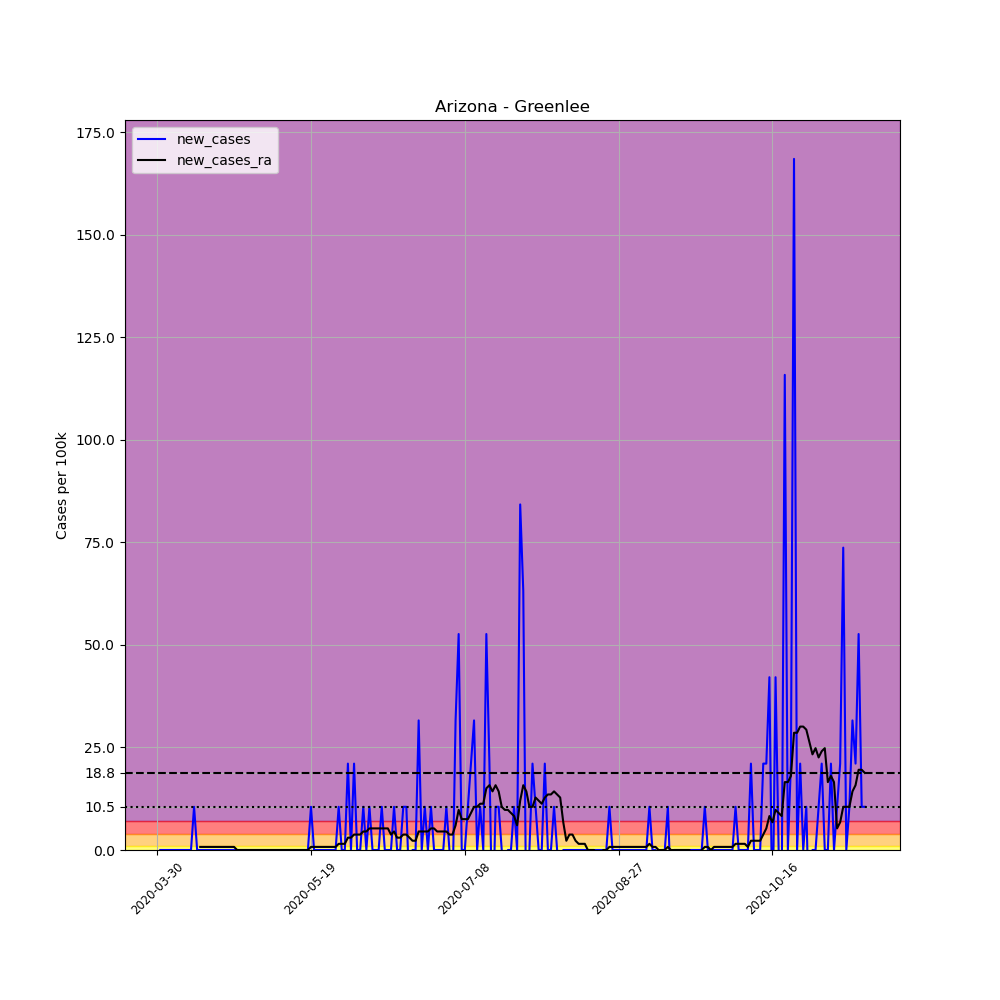

Data behind this chart, as committed beside it:
, date, county, state, fips, cases, deaths, COUNTY, STNAME, CTYNAME, POPESTIMATE2019, per_100k, new_cases, new_cases_ra
469088, 2020-03-30, Greenlee, Arizona, 4011, 1, 0, 11, Arizona, Greenlee, 9498, 10.53, , 
469089, 2020-03-31, Greenlee, Arizona, 4011, 1, 0, 11, Arizona, Greenlee, 9498, 10.53, 0.0, 
469090, 2020-04-01, Greenlee, Arizona, 4011, 1, 0, 11, Arizona, Greenlee, 9498, 10.53, 0.0, 
469091, 2020-04-02, Greenlee, Arizona, 4011, 1, 0, 11, Arizona, Greenlee, 9498, 10.53, 0.0, 
469092, 2020-04-03, Greenlee, Arizona, 4011, 1, 0, 11, Arizona, Greenlee, 9498, 10.53, 0.0, 
469093, 2020-04-04, Greenlee, Arizona, 4011, 1, 0, 11, Arizona, Greenlee, 9498, 10.53, 0.0, 
469094, 2020-04-05, Greenlee, Arizona, 4011, 1, 0, 11, Arizona, Greenlee, 9498, 10.53, 0.0, 
469095, 2020-04-06, Greenlee, Arizona, 4011, 1, 0, 11, Arizona, Greenlee, 9498, 10.53, 0.0, 
469096, 2020-04-07, Greenlee, Arizona, 4011, 1, 0, 11, Arizona, Greenlee, 9498, 10.53, 0.0, 
469097, 2020-04-08, Greenlee, Arizona, 4011, 1, 0, 11, Arizona, Greenlee, 9498, 10.53, 0.0, 
469098, 2020-04-09, Greenlee, Arizona, 4011, 1, 0, 11, Arizona, Greenlee, 9498, 10.53, 0.0, 
469099, 2020-04-10, Greenlee, Arizona, 4011, 1, 0, 11, Arizona, Greenlee, 9498, 10.53, 0.0, 
469100, 2020-04-11, Greenlee, Arizona, 4011, 2, 0, 11, Arizona, Greenlee, 9498, 21.06, 10.53, 
469101, 2020-04-12, Greenlee, Arizona, 4011, 2, 0, 11, Arizona, Greenlee, 9498, 21.06, 0.0, 
469102, 2020-04-13, Greenlee, Arizona, 4011, 2, 0, 11, Arizona, Greenlee, 9498, 21.06, 0.0, 0.752
469103, 2020-04-14, Greenlee, Arizona, 4011, 2, 0, 11, Arizona, Greenlee, 9498, 21.06, 0.0, 0.752
469104, 2020-04-15, Greenlee, Arizona, 4011, 2, 0, 11, Arizona, Greenlee, 9498, 21.06, 0.0, 0.752
469105, 2020-04-16, Greenlee, Arizona, 4011, 2, 0, 11, Arizona, Greenlee, 9498, 21.06, 0.0, 0.752
469106, 2020-04-17, Greenlee, Arizona, 4011, 2, 0, 11, Arizona, Greenlee, 9498, 21.06, 0.0, 0.752
469107, 2020-04-18, Greenlee, Arizona, 4011, 2, 0, 11, Arizona, Greenlee, 9498, 21.06, 0.0, 0.752
469108, 2020-04-19, Greenlee, Arizona, 4011, 2, 0, 11, Arizona, Greenlee, 9498, 21.06, 0.0, 0.752
469109, 2020-04-20, Greenlee, Arizona, 4011, 2, 0, 11, Arizona, Greenlee, 9498, 21.06, 0.0, 0.752
469110, 2020-04-21, Greenlee, Arizona, 4011, 2, 0, 11, Arizona, Greenlee, 9498, 21.06, 0.0, 0.752
469111, 2020-04-22, Greenlee, Arizona, 4011, 2, 0, 11, Arizona, Greenlee, 9498, 21.06, 0.0, 0.752
469112, 2020-04-23, Greenlee, Arizona, 4011, 2, 0, 11, Arizona, Greenlee, 9498, 21.06, 0.0, 0.752
469113, 2020-04-24, Greenlee, Arizona, 4011, 2, 0, 11, Arizona, Greenlee, 9498, 21.06, 0.0, 0.752
469114, 2020-04-25, Greenlee, Arizona, 4011, 2, 0, 11, Arizona, Greenlee, 9498, 21.06, 0.0, 0.0
469115, 2020-04-26, Greenlee, Arizona, 4011, 2, 0, 11, Arizona, Greenlee, 9498, 21.06, 0.0, 0.0
469116, 2020-04-27, Greenlee, Arizona, 4011, 2, 0, 11, Arizona, Greenlee, 9498, 21.06, 0.0, 0.0
469117, 2020-04-28, Greenlee, Arizona, 4011, 2, 0, 11, Arizona, Greenlee, 9498, 21.06, 0.0, 0.0
469118, 2020-04-29, Greenlee, Arizona, 4011, 2, 0, 11, Arizona, Greenlee, 9498, 21.06, 0.0, 0.0
469119, 2020-04-30, Greenlee, Arizona, 4011, 2, 0, 11, Arizona, Greenlee, 9498, 21.06, 0.0, 0.0
469120, 2020-05-01, Greenlee, Arizona, 4011, 2, 0, 11, Arizona, Greenlee, 9498, 21.06, 0.0, 0.0
469121, 2020-05-02, Greenlee, Arizona, 4011, 2, 0, 11, Arizona, Greenlee, 9498, 21.06, 0.0, 0.0
469122, 2020-05-03, Greenlee, Arizona, 4011, 2, 0, 11, Arizona, Greenlee, 9498, 21.06, 0.0, 0.0
469123, 2020-05-04, Greenlee, Arizona, 4011, 2, 0, 11, Arizona, Greenlee, 9498, 21.06, 0.0, 0.0
469124, 2020-05-05, Greenlee, Arizona, 4011, 2, 0, 11, Arizona, Greenlee, 9498, 21.06, 0.0, 0.0
469125, 2020-05-06, Greenlee, Arizona, 4011, 2, 0, 11, Arizona, Greenlee, 9498, 21.06, 0.0, 0.0
469126, 2020-05-07, Greenlee, Arizona, 4011, 2, 0, 11, Arizona, Greenlee, 9498, 21.06, 0.0, 0.0
469127, 2020-05-08, Greenlee, Arizona, 4011, 2, 0, 11, Arizona, Greenlee, 9498, 21.06, 0.0, 0.0
469128, 2020-05-09, Greenlee, Arizona, 4011, 2, 0, 11, Arizona, Greenlee, 9498, 21.06, 0.0, 0.0
469129, 2020-05-10, Greenlee, Arizona, 4011, 2, 0, 11, Arizona, Greenlee, 9498, 21.06, 0.0, 0.0
469130, 2020-05-11, Greenlee, Arizona, 4011, 2, 0, 11, Arizona, Greenlee, 9498, 21.06, 0.0, 0.0
469131, 2020-05-12, Greenlee, Arizona, 4011, 2, 0, 11, Arizona, Greenlee, 9498, 21.06, 0.0, 0.0
469132, 2020-05-13, Greenlee, Arizona, 4011, 2, 0, 11, Arizona, Greenlee, 9498, 21.06, 0.0, 0.0
469133, 2020-05-14, Greenlee, Arizona, 4011, 2, 0, 11, Arizona, Greenlee, 9498, 21.06, 0.0, 0.0
469134, 2020-05-15, Greenlee, Arizona, 4011, 2, 0, 11, Arizona, Greenlee, 9498, 21.06, 0.0, 0.0
469135, 2020-05-16, Greenlee, Arizona, 4011, 2, 0, 11, Arizona, Greenlee, 9498, 21.06, 0.0, 0.0
469136, 2020-05-17, Greenlee, Arizona, 4011, 2, 0, 11, Arizona, Greenlee, 9498, 21.06, 0.0, 0.0
469137, 2020-05-18, Greenlee, Arizona, 4011, 2, 0, 11, Arizona, Greenlee, 9498, 21.06, 0.0, 0.0
469138, 2020-05-19, Greenlee, Arizona, 4011, 3, 0, 11, Arizona, Greenlee, 9498, 31.59, 10.53, 0.752
469139, 2020-05-20, Greenlee, Arizona, 4011, 3, 0, 11, Arizona, Greenlee, 9498, 31.59, 0.0, 0.752
469140, 2020-05-21, Greenlee, Arizona, 4011, 3, 0, 11, Arizona, Greenlee, 9498, 31.59, 0.0, 0.752
469141, 2020-05-22, Greenlee, Arizona, 4011, 3, 0, 11, Arizona, Greenlee, 9498, 31.59, 0.0, 0.752
469142, 2020-05-23, Greenlee, Arizona, 4011, 3, 0, 11, Arizona, Greenlee, 9498, 31.59, 0.0, 0.752
469143, 2020-05-24, Greenlee, Arizona, 4011, 3, 0, 11, Arizona, Greenlee, 9498, 31.59, 0.0, 0.752
469144, 2020-05-25, Greenlee, Arizona, 4011, 3, 0, 11, Arizona, Greenlee, 9498, 31.59, 0.0, 0.752
469145, 2020-05-26, Greenlee, Arizona, 4011, 3, 0, 11, Arizona, Greenlee, 9498, 31.59, 0.0, 0.752
469146, 2020-05-27, Greenlee, Arizona, 4011, 3, 0, 11, Arizona, Greenlee, 9498, 31.59, 0.0, 0.752
469147, 2020-05-28, Greenlee, Arizona, 4011, 4, 0, 11, Arizona, Greenlee, 9498, 42.11, 10.53, 1.504
... 171 more rows
